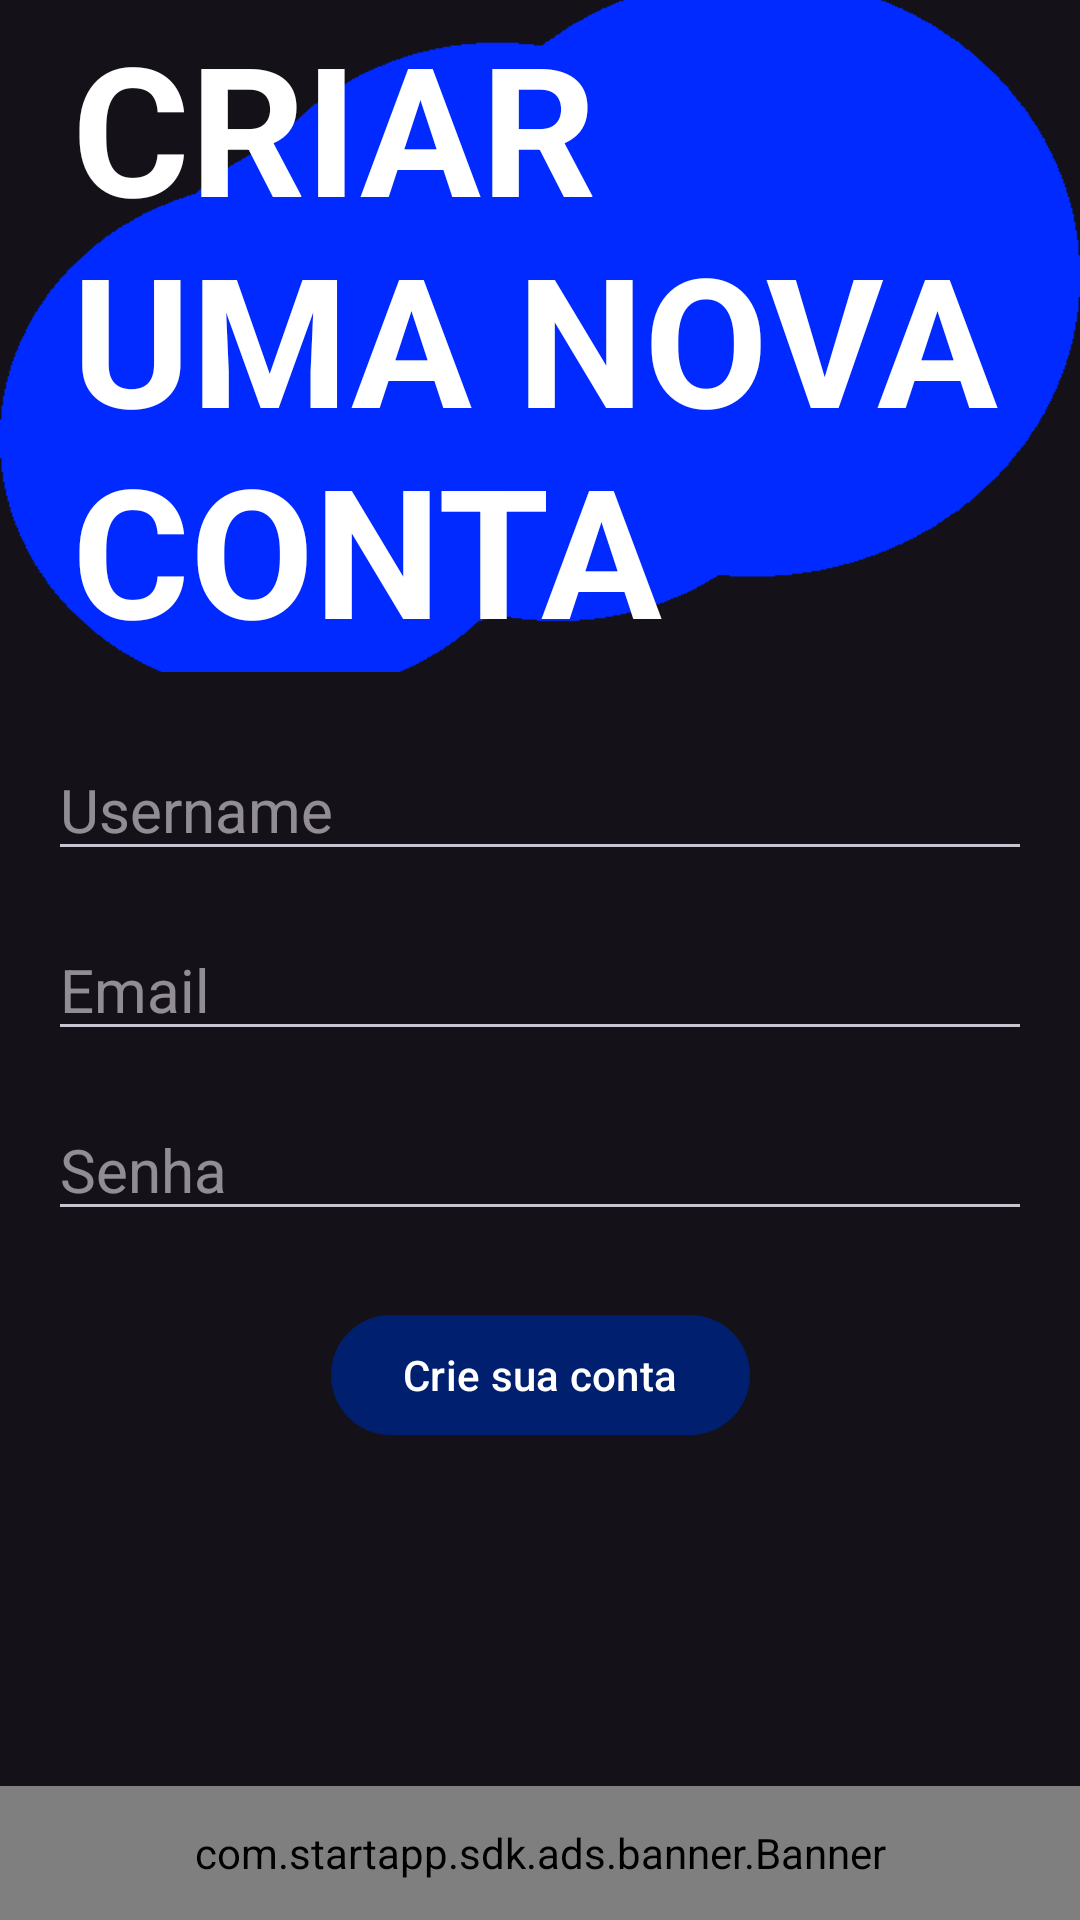

The Android layout XML behind this screen, and the referenced resources:
<!-- AndroidManifest.xml: application theme Theme.MinhasAnotações -->
<!-- res/layout/activity_register.xml -->
<?xml version="1.0" encoding="utf-8"?>
<androidx.constraintlayout.widget.ConstraintLayout xmlns:android="http://schemas.android.com/apk/res/android"
    xmlns:app="http://schemas.android.com/apk/res-auto"
    xmlns:tools="http://schemas.android.com/tools"
    android:layout_width="match_parent"
    android:layout_height="match_parent"
    tools:context=".register_activity">

    <EditText
        android:id="@+id/editNome"
        android:layout_width="0dp"
        android:layout_height="wrap_content"
        android:layout_marginStart="16dp"
        android:layout_marginTop="16dp"
        android:layout_marginEnd="16dp"
        android:ems="10"
        android:hint="Username"
        android:inputType="textPersonName"
        android:textSize="20sp"
        app:layout_constraintEnd_toEndOf="parent"
        app:layout_constraintStart_toStartOf="parent"
        app:layout_constraintTop_toTopOf="@+id/guideline3" />

    <EditText
        android:id="@+id/editEmail"
        android:layout_width="0dp"
        android:layout_height="wrap_content"
        android:layout_marginStart="16dp"
        android:layout_marginTop="16dp"
        android:layout_marginEnd="16dp"
        android:ems="10"
        android:hint="Email"
        android:inputType="textEmailAddress"
        android:textSize="20sp"
        app:layout_constraintEnd_toEndOf="parent"
        app:layout_constraintStart_toStartOf="parent"
        app:layout_constraintTop_toBottomOf="@+id/editNome" />

    <EditText
        android:id="@+id/editSenha"
        android:layout_width="0dp"
        android:layout_height="wrap_content"
        android:layout_marginStart="16dp"
        android:layout_marginTop="16dp"
        android:layout_marginEnd="16dp"
        android:ems="10"
        android:hint="Senha"
        android:inputType="textPassword"
        android:textSize="20sp"
        app:layout_constraintEnd_toEndOf="parent"
        app:layout_constraintStart_toStartOf="parent"
        app:layout_constraintTop_toBottomOf="@+id/editEmail" />

    <Button
        android:id="@+id/button2"
        android:layout_width="wrap_content"
        android:layout_height="wrap_content"
        android:layout_marginTop="24dp"
        android:onClick="registerbtn"
        android:text="Crie sua conta"
        app:layout_constraintEnd_toEndOf="parent"
        app:layout_constraintStart_toStartOf="parent"
        app:layout_constraintTop_toBottomOf="@+id/editSenha" />

    <androidx.constraintlayout.widget.Guideline
        android:id="@+id/guideline3"
        android:layout_width="wrap_content"
        android:layout_height="wrap_content"
        android:orientation="horizontal"
        app:layout_constraintGuide_percent="0.36" />

    <com.startapp.sdk.ads.banner.Banner
        android:id="@+id/banner_container"
        android:layout_width="match_parent"
        android:layout_height="0dp"
        android:layout_alignParentBottom="true"
        android:orientation="vertical"
        app:layout_constraintBottom_toBottomOf="parent"
        app:layout_constraintEnd_toEndOf="parent"
        app:layout_constraintStart_toStartOf="parent"
        app:layout_constraintTop_toTopOf="@+id/guideline4" />

    <androidx.constraintlayout.widget.Guideline
        android:id="@+id/guideline4"
        android:layout_width="wrap_content"
        android:layout_height="wrap_content"
        android:orientation="horizontal"
        app:layout_constraintGuide_percent="0.93" />

    <ImageView
        android:id="@+id/imageView5"
        android:layout_width="0dp"
        android:layout_height="0dp"
        android:scaleType="centerCrop"
        app:layout_constraintBottom_toTopOf="@+id/guideline6"
        app:layout_constraintEnd_toEndOf="parent"
        app:layout_constraintStart_toStartOf="parent"
        app:layout_constraintTop_toTopOf="parent"
        app:srcCompat="@drawable/registerlayout" />

    <androidx.constraintlayout.widget.Guideline
        android:id="@+id/guideline6"
        android:layout_width="wrap_content"
        android:layout_height="wrap_content"
        android:orientation="horizontal"
        app:layout_constraintGuide_percent="0.35" />

    <TextView
        android:id="@+id/textView4"
        android:layout_width="0dp"
        android:layout_height="wrap_content"
        android:layout_marginStart="24dp"
        android:layout_marginEnd="24dp"
        android:text="CRIAR UMA NOVA CONTA"
        android:textColor="#FFFFFF"
        android:textSize="60sp"
        android:textStyle="bold"
        app:layout_constraintBottom_toBottomOf="@+id/imageView5"
        app:layout_constraintEnd_toEndOf="@+id/imageView5"
        app:layout_constraintHorizontal_bias="1.0"
        app:layout_constraintStart_toStartOf="@+id/imageView5"
        app:layout_constraintTop_toTopOf="@+id/imageView5"
        app:layout_constraintVertical_bias="0.61" />
</androidx.constraintlayout.widget.ConstraintLayout>
<!-- resources referenced by this layout -->
<resources>
  <!-- drawable registerlayout: png bitmap (drawable, 18612 bytes) -->
  <style name="Theme.MinhasAnotações" parent="Theme.Material3.Dark.NoActionBar">
          
          <item name="colorPrimary">@color/purple_500</item>
          <item name="colorPrimaryVariant">@color/purple_500</item>
          <item name="colorOnPrimary">@color/white</item>
          
          <item name="colorSecondary">@color/teal_200</item>
          <item name="colorSecondaryVariant">@color/teal_700</item>
          <item name="colorOnSecondary">@color/black</item>
          <item name="backgroundColor">@color/dark</item>
          
          <item name="android:statusBarColor" tools:targetApi="l">?attr/colorPrimaryVariant</item>
          
          <item name="colorSurface">@color/purple_500</item>
          <item name="alertDialogTheme">@style/AlertDialogTheme</item>
      </style>
  <color name="purple_500">#001F6F</color>
  <color name="white">#FFFFFFFF</color>
  <color name="teal_200">#FF03DAC5</color>
  <color name="teal_700">#FF018786</color>
  <color name="black">#FF000000</color>
  <color name="dark">#2b2b2b</color>
  <style name="AlertDialogTheme" parent="ThemeOverlay.Material3.Dialog.Alert">
          <item name="buttonBarNegativeButtonStyle">@style/NegativeButtonStyle</item>
          <item name="buttonBarPositiveButtonStyle">@style/PositiveButtonStyle</item>
          <item name="android:textViewStyle">@style/CenterTitle</item>
      </style>
  <style name="NegativeButtonStyle" parent="Widget.AppCompat.Button.ButtonBar.AlertDialog">
          <item name="android:textColor">#f00</item>
      </style>
  <style name="PositiveButtonStyle" parent="Widget.AppCompat.Button.ButtonBar.AlertDialog">
          <item name="android:textColor">#fff</item>
      </style>
  <style name="CenterTitle" parent="Widget.AppCompat.Button.ButtonBar.AlertDialog">
          <item name="android:textColor">#fff</item>
          <item name="android:textAlignment">center</item>
      </style>
</resources>
